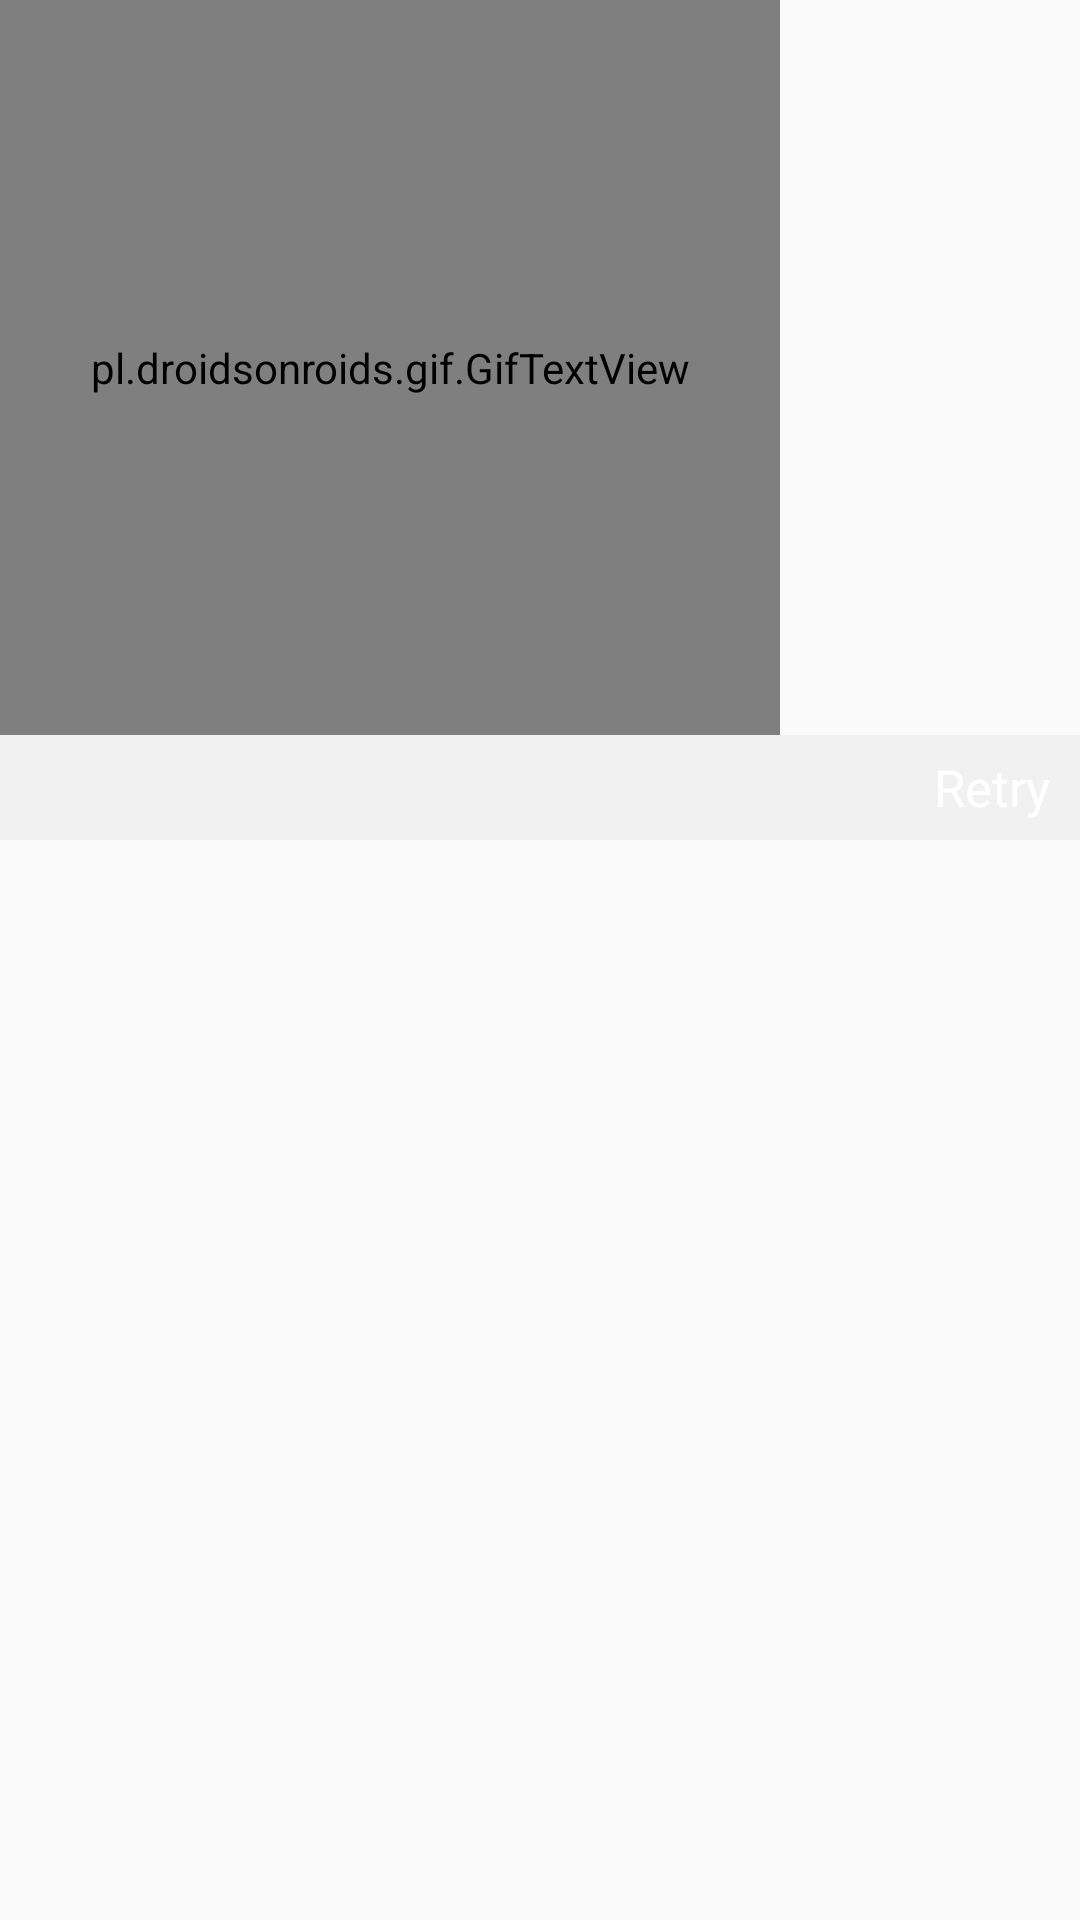

Produce the Android XML layout that renders to this screen, including the resource entries it uses.
<!-- AndroidManifest.xml: application theme AppTheme -->
<!-- res/layout/dg_nointernet.xml -->
<?xml version="1.0" encoding="utf-8"?>
<LinearLayout
    xmlns:android="http://schemas.android.com/apk/res/android"
    android:orientation="vertical"
    android:layout_width="260dp"
    android:clipChildren="false"
    android:elevation="5dp"
    android:layout_height="280dp">

    <pl.droidsonroids.gif.GifTextView
        android:layout_width="260dp"
        android:layout_height="245dp"
        android:background="@drawable/nointernet"
        />

    <TextView
        android:layout_width="match_parent"
        android:layout_height="35dp"
        android:id="@+id/tvretry"
        android:text="Retry"
        android:textColor="@color/colorPrimary"
        android:textSize="17dp"
        android:paddingRight="10dp"
        android:background="#f1f1f1"
        android:gravity="center|end"
       />
</LinearLayout>
<!-- resources referenced by this layout -->
<resources>
  <color name="colorPrimary">#FFFFFF</color>
  <!-- drawable nointernet: gif bitmap (drawable, 352632 bytes) -->
  <style name="AppTheme" parent="Theme.AppCompat.Light.NoActionBar">
          
          <item name="colorPrimary">@color/colorPrimary</item>
          <item name="colorPrimaryDark">@color/colorPrimaryDark</item>
          <item name="colorAccent">@color/colorAccent</item>
      </style>
  <color name="colorPrimaryDark">#007acc</color>
  <color name="colorAccent">#D81B60</color>
</resources>
